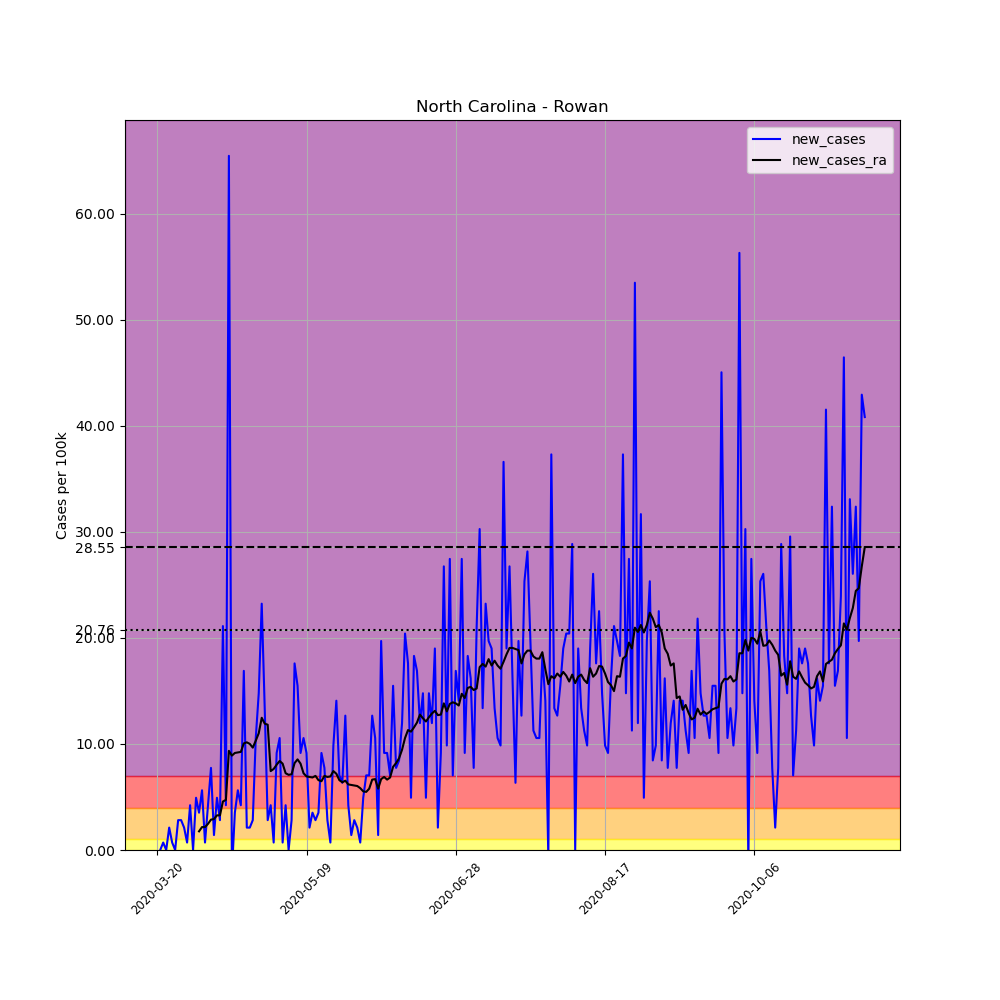

Source data for this figure (header and first rows):
, date, county, state, fips, cases, deaths, COUNTY, STNAME, CTYNAME, POPESTIMATE2019, per_100k, new_cases, new_cases_ra
205001, 2020-03-20, Rowan, North Carolina, 37159, 1, 0, 159, North Carolina, Rowan, 142088, 0.7038, , 
205002, 2020-03-21, Rowan, North Carolina, 37159, 1, 0, 159, North Carolina, Rowan, 142088, 0.7038, 0.0, 
205003, 2020-03-22, Rowan, North Carolina, 37159, 2, 0, 159, North Carolina, Rowan, 142088, 1.408, 0.7038, 
205004, 2020-03-23, Rowan, North Carolina, 37159, 2, 0, 159, North Carolina, Rowan, 142088, 1.408, 0.0, 
205005, 2020-03-24, Rowan, North Carolina, 37159, 5, 0, 159, North Carolina, Rowan, 142088, 3.519, 2.111, 
205006, 2020-03-25, Rowan, North Carolina, 37159, 6, 0, 159, North Carolina, Rowan, 142088, 4.223, 0.7038, 
205007, 2020-03-26, Rowan, North Carolina, 37159, 6, 0, 159, North Carolina, Rowan, 142088, 4.223, 0.0, 
205008, 2020-03-27, Rowan, North Carolina, 37159, 10, 0, 159, North Carolina, Rowan, 142088, 7.038, 2.815, 
205009, 2020-03-28, Rowan, North Carolina, 37159, 14, 1, 159, North Carolina, Rowan, 142088, 9.853, 2.815, 
205010, 2020-03-29, Rowan, North Carolina, 37159, 17, 1, 159, North Carolina, Rowan, 142088, 11.96, 2.111, 
205011, 2020-03-30, Rowan, North Carolina, 37159, 18, 1, 159, North Carolina, Rowan, 142088, 12.67, 0.7038, 
205012, 2020-03-31, Rowan, North Carolina, 37159, 24, 1, 159, North Carolina, Rowan, 142088, 16.89, 4.223, 
205013, 2020-04-01, Rowan, North Carolina, 37159, 24, 1, 159, North Carolina, Rowan, 142088, 16.89, 0.0, 
205014, 2020-04-02, Rowan, North Carolina, 37159, 31, 1, 159, North Carolina, Rowan, 142088, 21.82, 4.927, 
205015, 2020-04-03, Rowan, North Carolina, 37159, 36, 1, 159, North Carolina, Rowan, 142088, 25.34, 3.519, 1.759
205016, 2020-04-04, Rowan, North Carolina, 37159, 44, 1, 159, North Carolina, Rowan, 142088, 30.97, 5.63, 2.162
205017, 2020-04-05, Rowan, North Carolina, 37159, 45, 1, 159, North Carolina, Rowan, 142088, 31.67, 0.7038, 2.162
205018, 2020-04-06, Rowan, North Carolina, 37159, 51, 1, 159, North Carolina, Rowan, 142088, 35.89, 4.223, 2.463
205019, 2020-04-07, Rowan, North Carolina, 37159, 62, 2, 159, North Carolina, Rowan, 142088, 43.63, 7.742, 2.865
205020, 2020-04-08, Rowan, North Carolina, 37159, 64, 2, 159, North Carolina, Rowan, 142088, 45.04, 1.408, 2.916
205021, 2020-04-09, Rowan, North Carolina, 37159, 71, 2, 159, North Carolina, Rowan, 142088, 49.97, 4.927, 3.268
205022, 2020-04-10, Rowan, North Carolina, 37159, 75, 2, 159, North Carolina, Rowan, 142088, 52.78, 2.815, 3.268
205023, 2020-04-11, Rowan, North Carolina, 37159, 105, 2, 159, North Carolina, Rowan, 142088, 73.9, 21.11, 4.575
205024, 2020-04-12, Rowan, North Carolina, 37159, 111, 2, 159, North Carolina, Rowan, 142088, 78.12, 4.223, 4.725
205025, 2020-04-13, Rowan, North Carolina, 37159, 204, 3, 159, North Carolina, Rowan, 142088, 143.6, 65.45, 9.35
205026, 2020-04-14, Rowan, North Carolina, 37159, 201, 7, 159, North Carolina, Rowan, 142088, 141.5, -2.111, 8.898
205027, 2020-04-15, Rowan, North Carolina, 37159, 206, 7, 159, North Carolina, Rowan, 142088, 145, 3.519, 9.149
205028, 2020-04-16, Rowan, North Carolina, 37159, 214, 8, 159, North Carolina, Rowan, 142088, 150.6, 5.63, 9.2
205029, 2020-04-17, Rowan, North Carolina, 37159, 220, 10, 159, North Carolina, Rowan, 142088, 154.8, 4.223, 9.25
205030, 2020-04-18, Rowan, North Carolina, 37159, 244, 12, 159, North Carolina, Rowan, 142088, 171.7, 16.89, 10.05
205031, 2020-04-19, Rowan, North Carolina, 37159, 247, 12, 159, North Carolina, Rowan, 142088, 173.8, 2.111, 10.15
205032, 2020-04-20, Rowan, North Carolina, 37159, 250, 12, 159, North Carolina, Rowan, 142088, 175.9, 2.111, 10
205033, 2020-04-21, Rowan, North Carolina, 37159, 254, 13, 159, North Carolina, Rowan, 142088, 178.8, 2.815, 9.652
205034, 2020-04-22, Rowan, North Carolina, 37159, 269, 14, 159, North Carolina, Rowan, 142088, 189.3, 10.56, 10.31
205035, 2020-04-23, Rowan, North Carolina, 37159, 290, 16, 159, North Carolina, Rowan, 142088, 204.1, 14.78, 11.01
205036, 2020-04-24, Rowan, North Carolina, 37159, 323, 16, 159, North Carolina, Rowan, 142088, 227.3, 23.23, 12.47
205037, 2020-04-25, Rowan, North Carolina, 37159, 342, 20, 159, North Carolina, Rowan, 142088, 240.7, 13.37, 11.91
205038, 2020-04-26, Rowan, North Carolina, 37159, 346, 20, 159, North Carolina, Rowan, 142088, 243.5, 2.815, 11.81
205039, 2020-04-27, Rowan, North Carolina, 37159, 352, 21, 159, North Carolina, Rowan, 142088, 247.7, 4.223, 7.44
205040, 2020-04-28, Rowan, North Carolina, 37159, 353, 21, 159, North Carolina, Rowan, 142088, 248.4, 0.7038, 7.641
205041, 2020-04-29, Rowan, North Carolina, 37159, 366, 22, 159, North Carolina, Rowan, 142088, 257.6, 9.149, 8.043
205042, 2020-04-30, Rowan, North Carolina, 37159, 381, 22, 159, North Carolina, Rowan, 142088, 268.1, 10.56, 8.395
205043, 2020-05-01, Rowan, North Carolina, 37159, 382, 22, 159, North Carolina, Rowan, 142088, 268.8, 0.7038, 8.144
205044, 2020-05-02, Rowan, North Carolina, 37159, 388, 25, 159, North Carolina, Rowan, 142088, 273.1, 4.223, 7.239
205045, 2020-05-03, Rowan, North Carolina, 37159, 388, 25, 159, North Carolina, Rowan, 142088, 273.1, 0.0, 7.088
205046, 2020-05-04, Rowan, North Carolina, 37159, 392, 25, 159, North Carolina, Rowan, 142088, 275.9, 2.815, 7.138
205047, 2020-05-05, Rowan, North Carolina, 37159, 417, 25, 159, North Carolina, Rowan, 142088, 293.5, 17.59, 8.194
205048, 2020-05-06, Rowan, North Carolina, 37159, 439, 25, 159, North Carolina, Rowan, 142088, 309, 15.48, 8.546
205049, 2020-05-07, Rowan, North Carolina, 37159, 452, 25, 159, North Carolina, Rowan, 142088, 318.1, 9.149, 8.144
205050, 2020-05-08, Rowan, North Carolina, 37159, 467, 25, 159, North Carolina, Rowan, 142088, 328.7, 10.56, 7.239
205051, 2020-05-09, Rowan, North Carolina, 37159, 480, 25, 159, North Carolina, Rowan, 142088, 337.8, 9.149, 6.937
205052, 2020-05-10, Rowan, North Carolina, 37159, 483, 25, 159, North Carolina, Rowan, 142088, 339.9, 2.111, 6.887
205053, 2020-05-11, Rowan, North Carolina, 37159, 488, 26, 159, North Carolina, Rowan, 142088, 343.4, 3.519, 6.837
205054, 2020-05-12, Rowan, North Carolina, 37159, 492, 26, 159, North Carolina, Rowan, 142088, 346.3, 2.815, 6.988
205055, 2020-05-13, Rowan, North Carolina, 37159, 497, 26, 159, North Carolina, Rowan, 142088, 349.8, 3.519, 6.585
205056, 2020-05-14, Rowan, North Carolina, 37159, 510, 26, 159, North Carolina, Rowan, 142088, 358.9, 9.149, 6.485
205057, 2020-05-15, Rowan, North Carolina, 37159, 521, 27, 159, North Carolina, Rowan, 142088, 366.7, 7.742, 6.988
205058, 2020-05-16, Rowan, North Carolina, 37159, 525, 27, 159, North Carolina, Rowan, 142088, 369.5, 2.815, 6.887
205059, 2020-05-17, Rowan, North Carolina, 37159, 526, 27, 159, North Carolina, Rowan, 142088, 370.2, 0.7038, 6.937
205060, 2020-05-18, Rowan, North Carolina, 37159, 540, 27, 159, North Carolina, Rowan, 142088, 380, 9.853, 7.44
... 178 more rows
